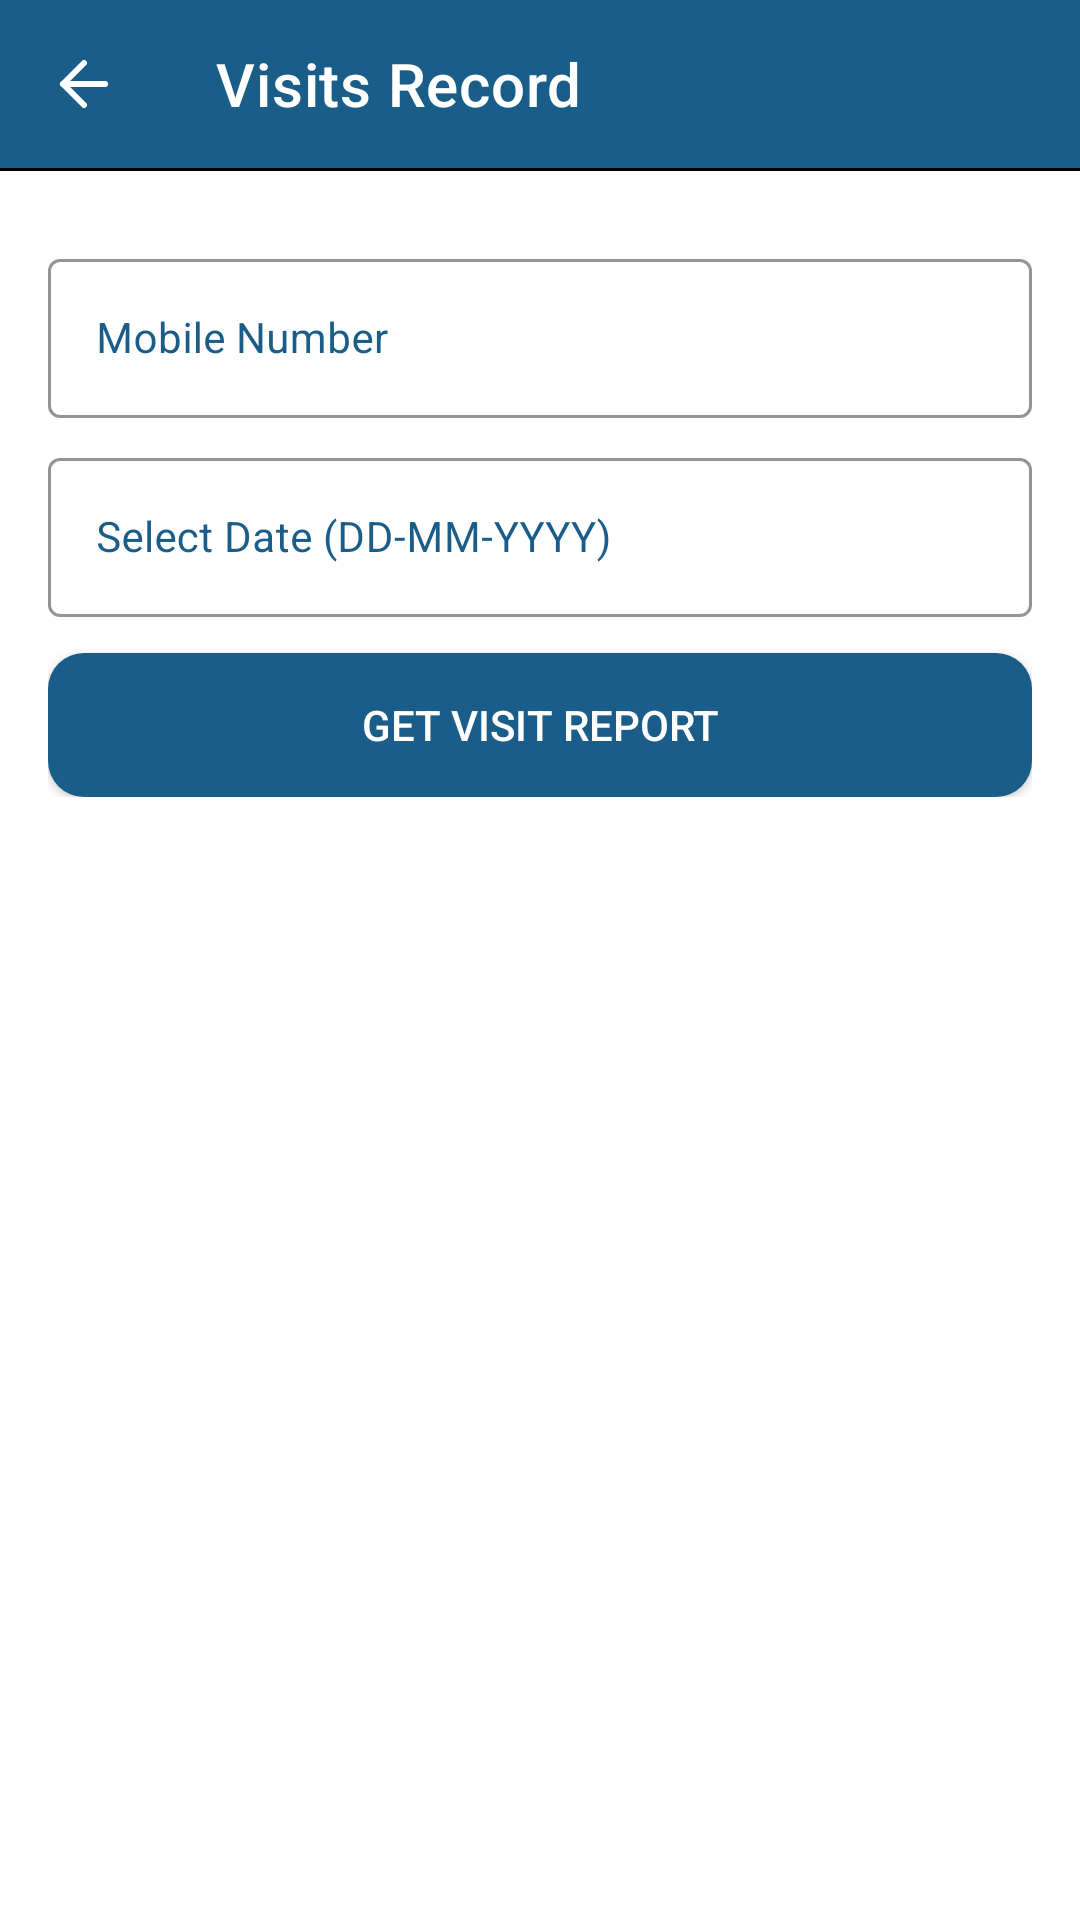

The Android layout XML behind this screen, and the referenced resources:
<!-- AndroidManifest.xml: application theme AppTheme -->
<!-- res/layout/visit_record_activity.xml -->
<?xml version="1.0" encoding="utf-8"?>
<LinearLayout
    xmlns:android="http://schemas.android.com/apk/res/android"
    xmlns:app="http://schemas.android.com/apk/res-auto"
    xmlns:tools="http://schemas.android.com/tools"
    android:id="@+id/main"
    android:orientation="vertical"
    android:background="@color/white"
    android:fitsSystemWindows="true"
    android:layout_width="match_parent"
    android:layout_height="match_parent"
    tools:context=".VisitRecordActivity">

    <androidx.appcompat.widget.Toolbar
        android:id="@+id/toolbar"
        android:layout_width="match_parent"
        android:layout_height="?attr/actionBarSize"
        android:background="@color/colorPrimaryDark"
        app:navigationIcon="@drawable/ic_back"
        app:title="Visits Record"
        app:titleTextColor="@color/white" />

    <View
        android:layout_width="match_parent"
        android:layout_height="@dimen/margin_1"
        android:background="@android:color/black" />



































    <LinearLayout
        android:id="@+id/filterLayout"
        android:orientation="vertical"
        android:padding="@dimen/margin_16"
        android:layout_width="match_parent"
        android:layout_height="wrap_content">

        <com.google.android.material.textfield.TextInputLayout
            android:id="@+id/tilMobile"
            style="@style/Widget.MaterialComponents.TextInputLayout.OutlinedBox"
            android:layout_width="match_parent"
            android:layout_height="wrap_content"
            android:hint="Mobile Number"
            android:textColorHint="@color/colorPrimaryDark"
            android:layout_marginTop="@dimen/margin_8"
            app:boxBackgroundMode="outline"
            app:boxStrokeColor="@color/colorPrimaryDark"
            app:hintTextColor="@color/colorPrimaryDark">

            <com.google.android.material.textfield.TextInputEditText
                android:id="@+id/etMobile"
                android:layout_width="match_parent"
                android:layout_height="wrap_content"
                android:inputType="number"
                android:maxLength="10"
                android:textSize="@dimen/font_size_14"
                android:textColor="@color/black" />
        </com.google.android.material.textfield.TextInputLayout>

        <com.google.android.material.textfield.TextInputLayout
            style="@style/Widget.MaterialComponents.TextInputLayout.OutlinedBox"
            android:layout_width="match_parent"
            android:layout_height="wrap_content"
            android:hint="Select Date (DD-MM-YYYY)"
            android:textColorHint="@color/colorPrimaryDark"
            android:layout_marginTop="@dimen/margin_8"
            app:boxBackgroundMode="outline"
            app:boxStrokeColor="@color/colorPrimaryDark"
            app:hintTextColor="@color/colorPrimaryDark">

            <com.google.android.material.textfield.TextInputEditText
                android:id="@+id/etFromDate"
                android:layout_width="match_parent"
                android:layout_height="wrap_content"
                android:textSize="@dimen/font_size_14"
                android:focusable="false"
                android:inputType="none"
                android:textColor="@color/black" />
        </com.google.android.material.textfield.TextInputLayout>
























        <Button
            android:id="@+id/btnSubmit"
            android:layout_width="match_parent"
            android:layout_height="wrap_content"
            android:text="Get Visit Report"
            android:layout_marginTop="@dimen/margin_12"
            android:textColor="@color/white"
            android:background="@drawable/bg_button_custom"/>

    </LinearLayout>

    <androidx.recyclerview.widget.RecyclerView
        android:id="@+id/visitRecyclerView"
        android:layout_width="match_parent"
        android:layout_height="match_parent"
        android:padding="@dimen/margin_10" />

</LinearLayout>
<!-- resources referenced by this layout -->
<resources>
  <color name="black">#FF000000</color>
  <color name="colorPrimaryDark">#1a5d88</color>
  <color name="white">#FFFFFFFF</color>
  <dimen name="font_size_14">14sp</dimen>
  <dimen name="font_size_15">15sp</dimen>
  <dimen name="margin_1">1dp</dimen>
  <dimen name="margin_10">10dp</dimen>
  <dimen name="margin_100">100dp</dimen>
  <dimen name="margin_12">12dp</dimen>
  <dimen name="margin_16">16dp</dimen>
  <dimen name="margin_2">2dp</dimen>
  <dimen name="margin_5">5dp</dimen>
  <dimen name="margin_8">8dp</dimen>
  <!-- drawable bg_button_custom (drawable) -->
  <?xml version="1.0" encoding="utf-8"?>
  <selector xmlns:android="http://schemas.android.com/apk/res/android">
      
  
  
      
      <item>
          <shape android:shape="rectangle">
              <solid android:color="@color/colorPrimaryDark" />
              <corners android:radius="12dp" />
          </shape>
      </item>
  </selector>
  <!-- drawable ic_back (drawable) -->
  <vector xmlns:android="http://schemas.android.com/apk/res/android"
      android:width="24dp"
      android:height="24dp"
      android:viewportWidth="24"
      android:viewportHeight="24">
  
      <path
          android:fillColor="@android:color/transparent"
          android:strokeColor="@color/white"
          android:strokeWidth="2"
          android:strokeLineCap="round"
          android:strokeLineJoin="round"
          android:pathData="M19,12 L5,12" />
  
      <path
          android:fillColor="@android:color/transparent"
          android:strokeColor="@color/white"
          android:strokeWidth="2"
          android:strokeLineCap="round"
          android:strokeLineJoin="round"
          android:pathData="M12,19 L5,12 L12,5" />
  </vector>
  <style name="AppTheme" parent="Theme.MaterialComponents.DayNight.NoActionBar">
          
          <item name="colorPrimary">@color/colorPrimaryDark</item>
          <item name="colorPrimaryVariant">@color/colorPrimaryDark</item>
          <item name="colorOnPrimary">@color/colorPrimaryDark</item>
  
          
          <item name="android:statusBarColor">@color/black</item>
  
          
          <item tools:targetApi="23" name="android:windowLightStatusBar">true</item>
  
      </style>
</resources>
